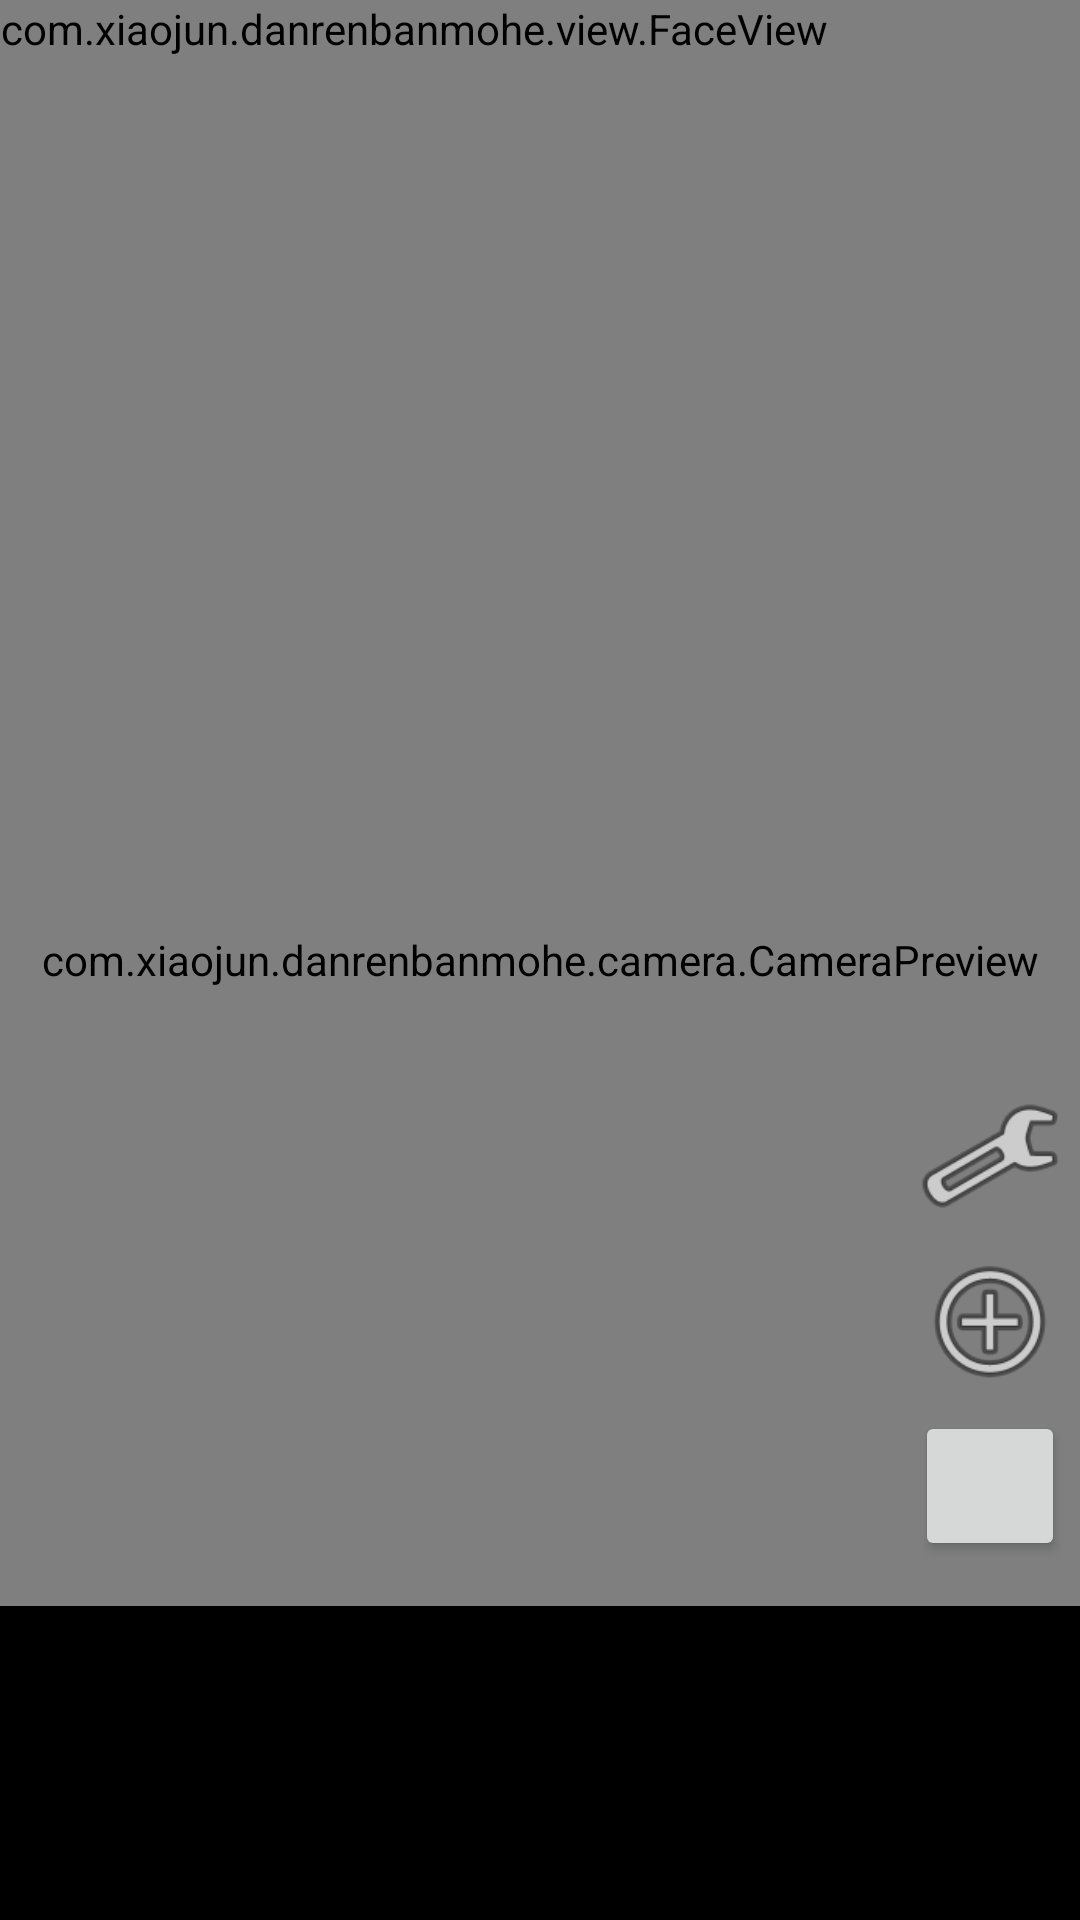

Produce the Android XML layout that renders to this screen, including the resource entries it uses.
<!-- AndroidManifest.xml: application theme AppTheme -->
<!-- res/layout/activity_yulan.xml -->
<?xml version="1.0" encoding="utf-8"?>
<LinearLayout xmlns:android="http://schemas.android.com/apk/res/android"
    android:layout_width="match_parent"
    android:layout_height="match_parent"
    android:background="#ff000000"
    android:gravity="center"
    android:orientation="vertical">

    <FrameLayout
        android:id="@+id/frame"
        android:layout_width="match_parent"
        android:layout_height="match_parent"
        android:background="#ff000000"
        android:gravity="center">


        <com.xiaojun.danrenbanmohe.camera.CameraPreview
            android:id="@+id/preview"
            android:layout_width="match_parent"
            android:layout_height="match_parent"
            android:layout_gravity="center_vertical" />

        <com.xiaojun.danrenbanmohe.view.FaceView
            android:id="@+id/fcview"
            android:layout_width="wrap_content"
            android:layout_height="wrap_content" />



        <ImageView
            android:id="@+id/imview"
            android:layout_width="wrap_content"
            android:layout_height="wrap_content" />

        <LinearLayout
            android:layout_width="match_parent"
            android:layout_height="wrap_content"
            android:layout_gravity="bottom"
            android:orientation="vertical">

            <ImageView
                android:id="@+id/btn_face_operation"
                android:layout_width="50dp"
                android:layout_height="50dp"
                android:layout_gravity="right|bottom"
                android:layout_marginBottom="5dp"
                android:layout_marginRight="5dp"
                android:background="@android:drawable/ic_menu_manage"
                android:clickable="true" />

            <ImageView
                android:id="@+id/btn_group_name"
                android:layout_width="50dp"
                android:layout_height="50dp"
                android:layout_gravity="right|bottom"
                android:layout_marginBottom="5dp"
                android:layout_marginRight="5dp"
                android:background="@android:drawable/ic_menu_add"
                android:clickable="true" />

            <Button
                android:id="@+id/visible"
                android:layout_width="50dp"
                android:layout_height="50dp"
                android:layout_gravity="right|bottom"
                android:layout_marginBottom="15dp"
                android:layout_marginRight="5dp" />

            <LinearLayout
                android:id="@+id/ll"
                android:layout_width="match_parent"
                android:layout_height="314px"
                android:layout_gravity="bottom"
                android:background="#000000"
                android:orientation="vertical"
                android:paddingBottom="0dp"
                android:paddingLeft="10dp"
                android:paddingRight="10dp"
                android:paddingTop="5dp"
                android:visibility="visible">

                <ScrollView
                    android:id="@+id/scrollView"
                    android:layout_width="match_parent"
                    android:layout_height="match_parent"
                    android:stackFromBottom="true"
                    android:transcriptMode="alwaysScroll">

                    
                    
                    
                    
                    
                    
                    <TextView
                        android:id="@+id/tv_meg2"
                        android:layout_width="wrap_content"
                        android:layout_height="wrap_content"
                        android:textColor="@android:color/white"
                        android:textSize="16sp" />
                    
                    
                    
                    
                    
                </ScrollView>
            </LinearLayout>




        </LinearLayout>
    </FrameLayout>
</LinearLayout>
<!-- resources referenced by this layout -->
<resources>
  <style name="AppTheme" parent="Theme.AppCompat.Light.DarkActionBar">
          
          <item name="colorPrimary">@color/colorPrimary</item>
          <item name="android:windowFullscreen">true</item>
          <item name="colorPrimaryDark">@color/colorPrimaryDark</item>
          <item name="colorAccent">@color/colorAccent</item>
      </style>
  <color name="colorPrimary">#3F51B5</color>
  <color name="colorPrimaryDark">#303F9F</color>
  <color name="colorAccent">#FF4081</color>
</resources>
